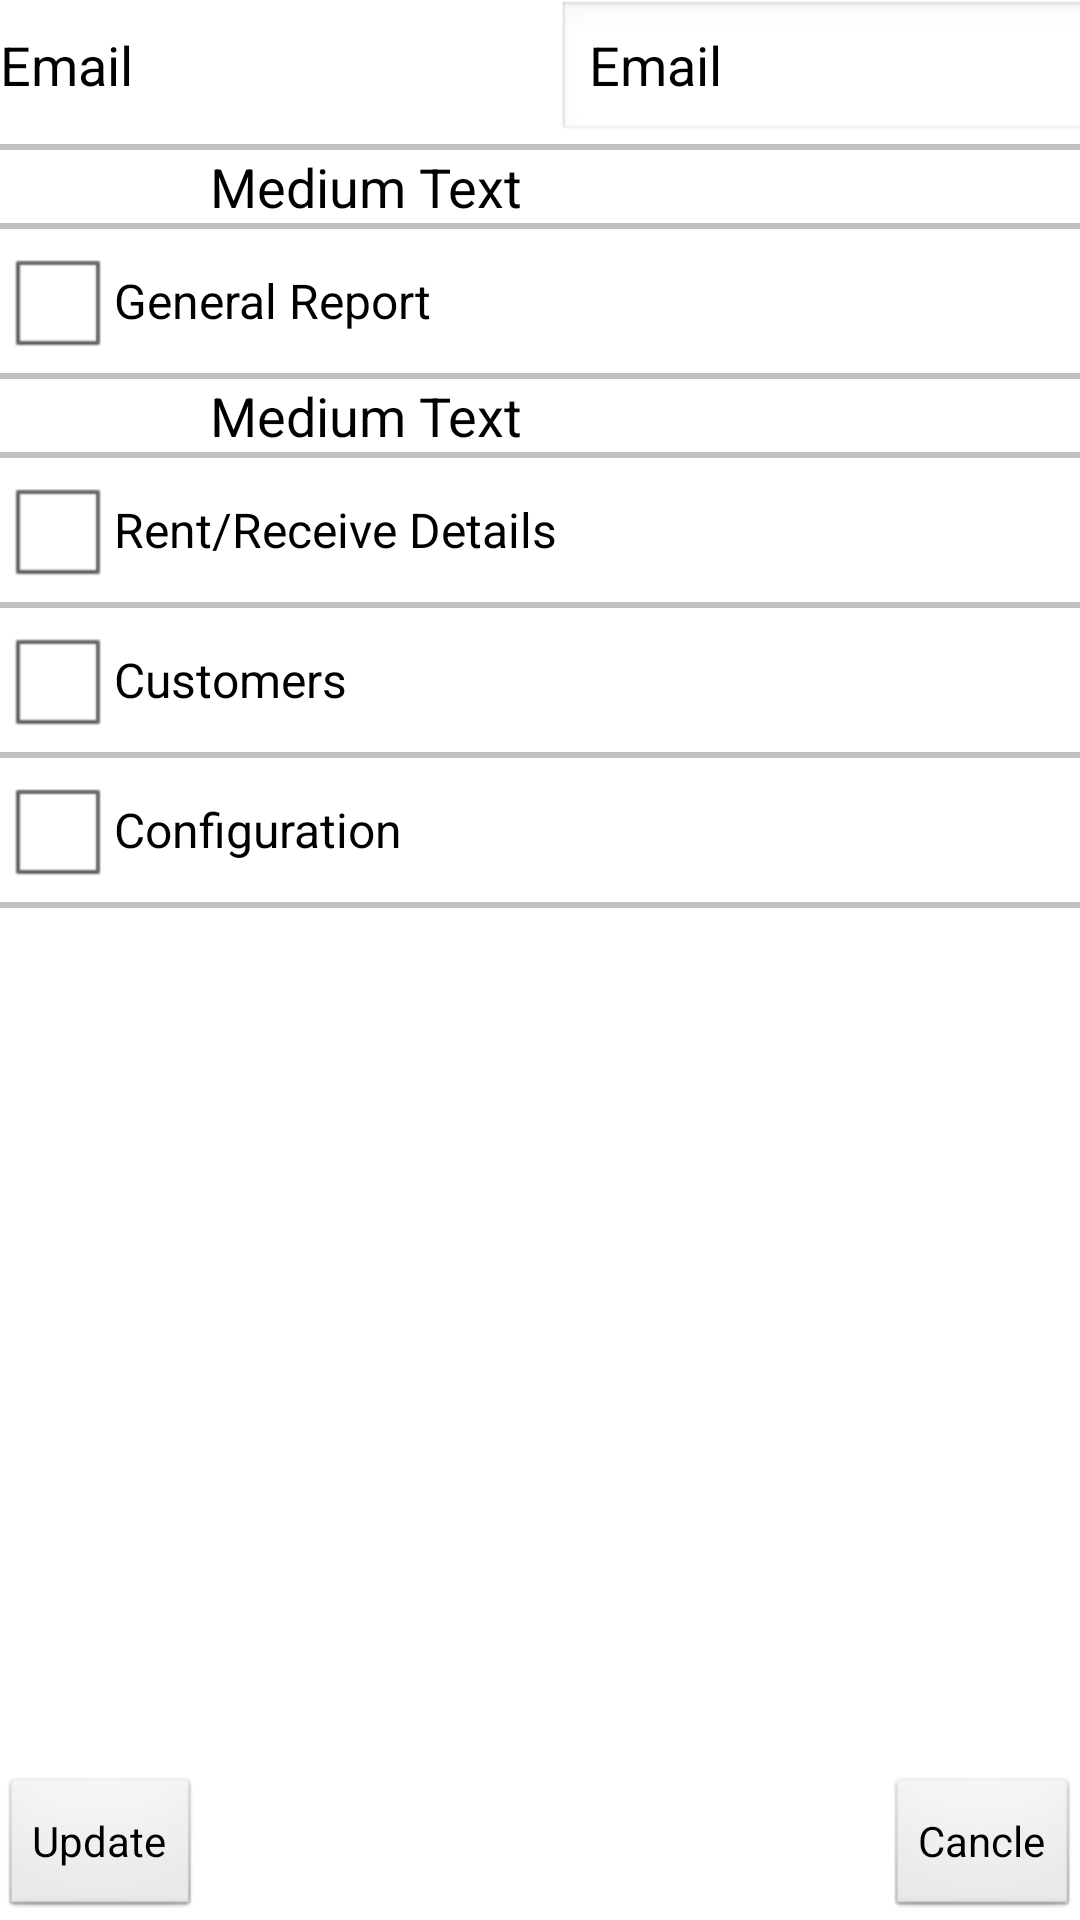

Write the Android layout XML for this screen, with the resource values it uses.
<!-- AndroidManifest.xml: application theme AppTheme -->
<!-- res/layout/activity_reportdetail.xml -->
<RelativeLayout xmlns:android="http://schemas.android.com/apk/res/android"
    xmlns:tools="http://schemas.android.com/tools"
    android:layout_width="match_parent"
    android:layout_height="match_parent"
    android:layout_gravity="left|center_horizontal" >

    <TableLayout
        android:layout_width="wrap_content"
        android:layout_height="wrap_content"
        android:layout_alignParentLeft="true"
        android:layout_alignParentTop="true" >

        <TableRow
            android:id="@+id/tableRow1"
            android:layout_width="wrap_content"
            android:layout_height="wrap_content" >

            <TextView
                android:id="@+id/textView2"
                android:layout_width="wrap_content"
                android:layout_height="wrap_content"
                android:text="Email"
                android:textAppearance="?android:attr/textAppearanceMedium" />

            <EditText
                android:id="@+id/editText7"
                android:layout_width="wrap_content"
                android:layout_height="wrap_content"
                android:ems="10"
                android:inputType="textEmailAddress"
                android:paddingRight="50dip"
                android:text="Email" />

        </TableRow>
        <View
             android:layout_width="fill_parent"
             android:layout_height="2dp"
             android:background="#c0c0c0"/>

        <TableRow
            android:id="@+id/tableRow2"
            android:layout_width="wrap_content"
            android:layout_height="wrap_content" >

            <TextView
                android:id="@+id/textView1"
                android:layout_width="wrap_content"
                android:layout_height="wrap_content"
                android:text="Medium Text"
                android:paddingLeft="70dip"
                android:textAppearance="?android:attr/textAppearanceMedium" />
            
        </TableRow>
        <View
             android:layout_width="fill_parent"
             android:layout_height="2dp"
             android:background="#c0c0c0"/>

        <TableRow
            android:id="@+id/tableRow3"
            android:layout_width="wrap_content"
            android:layout_height="wrap_content" >

            <CheckBox
                android:id="@+id/checkBox1"
                android:layout_width="wrap_content"
                android:layout_height="wrap_content"
                android:text="General Report" />

        </TableRow>
        <View
             android:layout_width="fill_parent"
             android:layout_height="2dp"
             android:background="#c0c0c0"/>

        <TableRow
            android:id="@+id/tableRow4"
            android:layout_width="wrap_content"
            android:layout_height="wrap_content" >
            <TextView
                android:id="@+id/textView1"
                android:layout_width="wrap_content"
                android:layout_height="wrap_content"
                android:text="Medium Text"
                android:paddingLeft="70dip"
                android:textAppearance="?android:attr/textAppearanceMedium" />
            

            
        </TableRow>
        <View
             android:layout_width="fill_parent"
             android:layout_height="2dp"
             android:background="#c0c0c0"/>

        <TableRow
            android:id="@+id/tableRow5"
            android:layout_width="wrap_content"
            android:layout_height="wrap_content" >

            <CheckBox
                android:id="@+id/checkBox2"
                android:layout_width="wrap_content"
                android:layout_height="wrap_content"
                android:text="Rent/Receive Details" />

        </TableRow>
        <View
             android:layout_width="fill_parent"
             android:layout_height="2dp"
             android:background="#c0c0c0"/>

        <TableRow
            android:id="@+id/tableRow6"
            android:layout_width="wrap_content"
            android:layout_height="wrap_content" >

            <CheckBox
                android:id="@+id/checkBox3"
                android:layout_width="wrap_content"
                android:layout_height="wrap_content"
                android:text="Customers" />

        </TableRow>
        <View
             android:layout_width="fill_parent"
             android:layout_height="2dp"
             android:background="#c0c0c0"/>

        <TableRow
            android:id="@+id/tableRow7"
            android:layout_width="wrap_content"
            android:layout_height="wrap_content" >

            <CheckBox
                android:id="@+id/checkBox4"
                android:layout_width="wrap_content"
                android:layout_height="wrap_content"
                android:text="Configuration" />

        </TableRow>
<View
             android:layout_width="fill_parent"
             android:layout_height="2dp"
             android:background="#c0c0c0"/>
    </TableLayout>

    <Button
        android:id="@+id/button1"
        android:layout_width="wrap_content"
        android:layout_height="wrap_content"
        android:onClick="oncanclebutttonclick"
        android:layout_alignParentBottom="true"
        android:layout_alignParentRight="true"
        android:text="Cancle" />

    <Button
        android:id="@+id/button2"
        android:layout_width="wrap_content"
        android:layout_height="wrap_content"
        android:layout_alignParentBottom="true"
        android:layout_alignParentLeft="true"
        android:text="Update" />

</RelativeLayout>
<!-- resources referenced by this layout -->
<resources>
  <style name="AppTheme" parent="android:Theme.Light" />
</resources>
